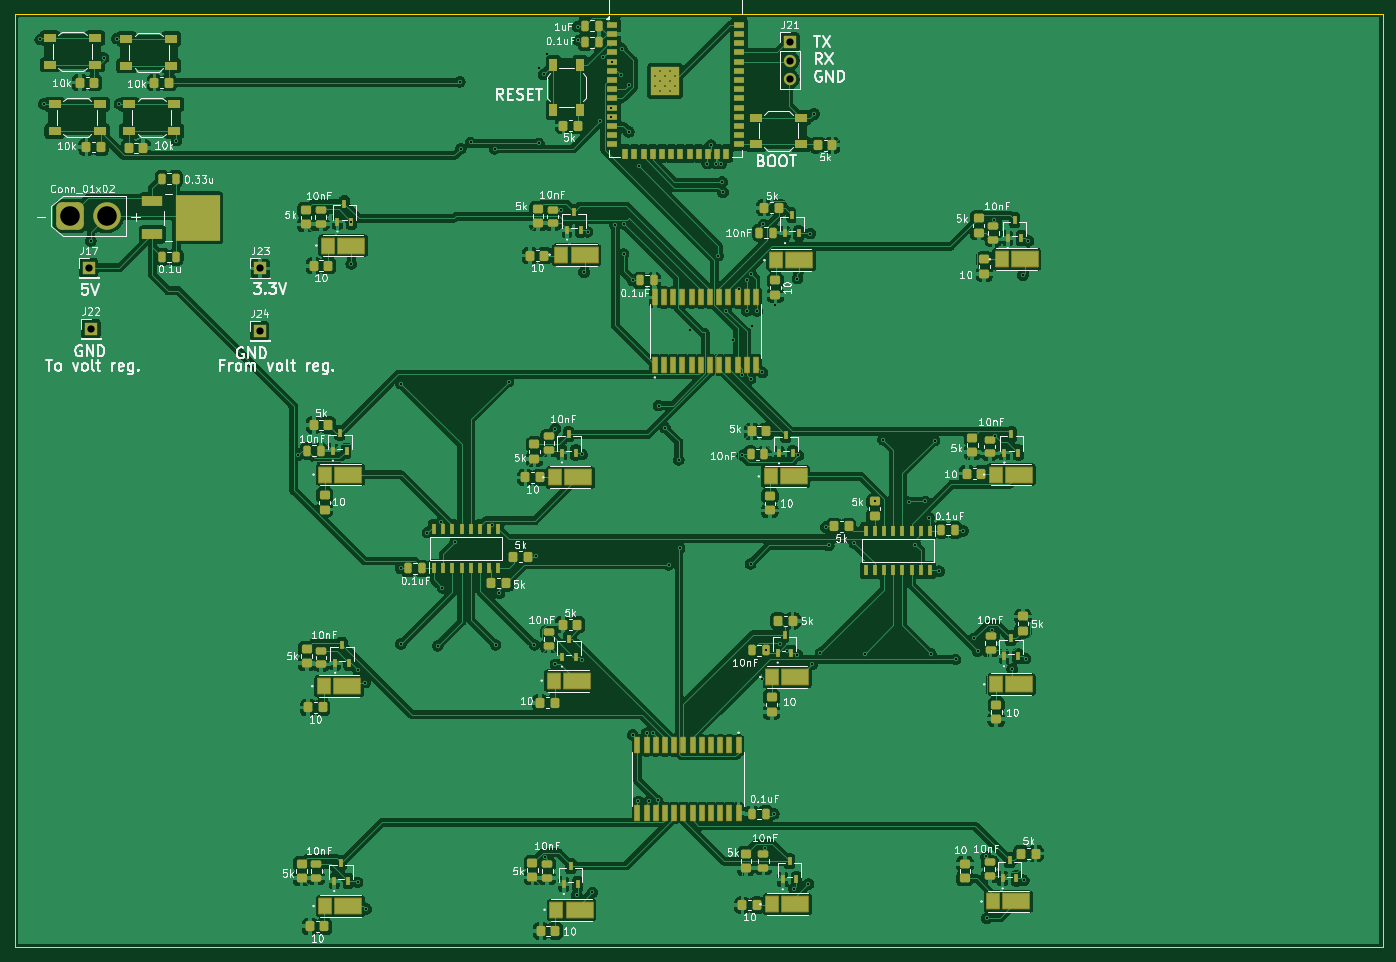
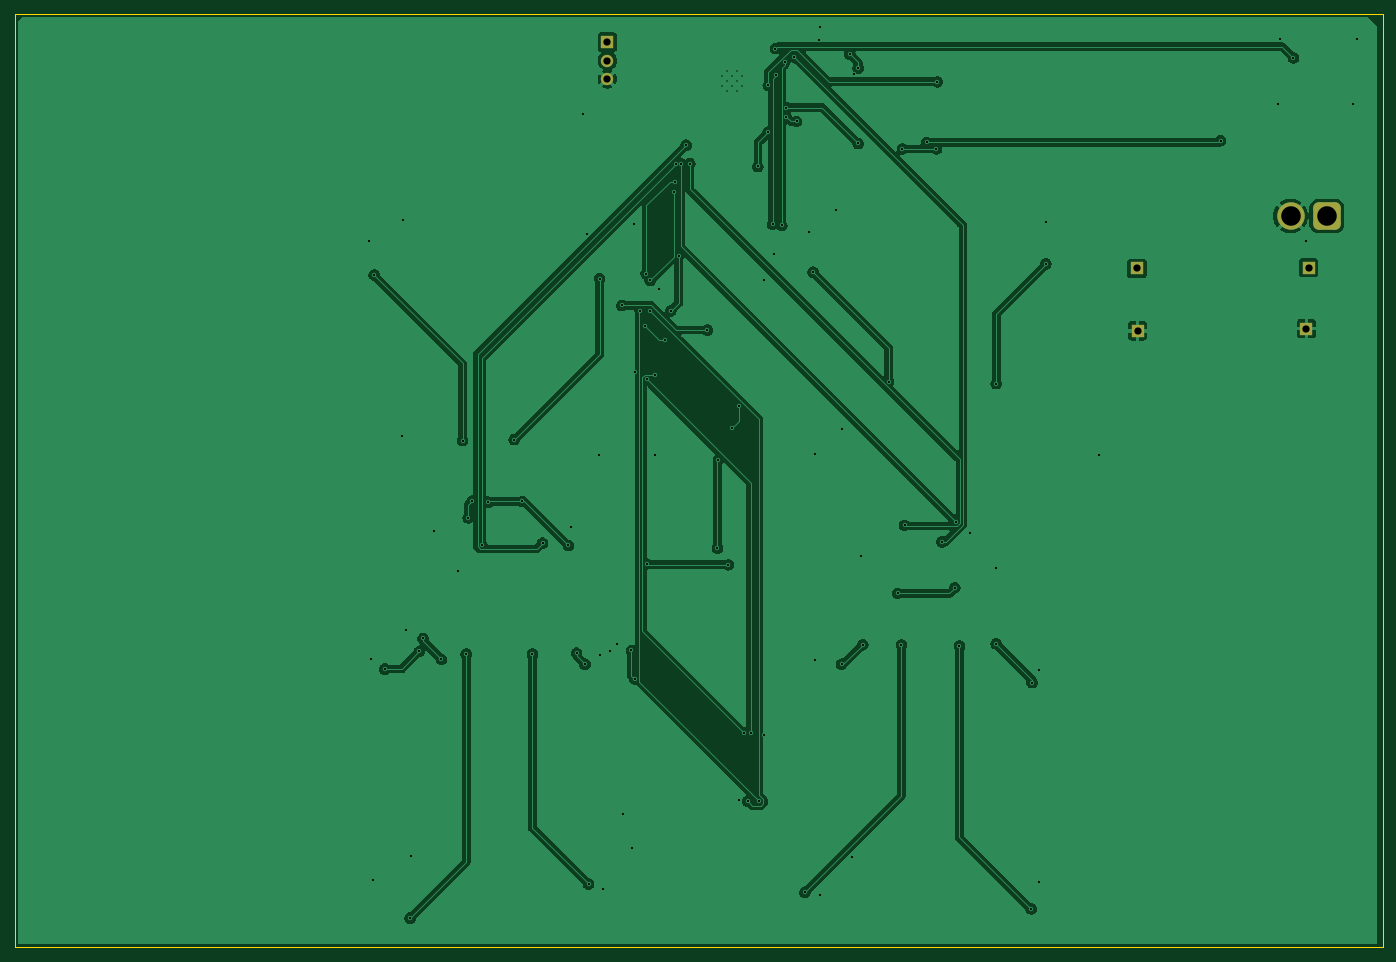
Circuit board: 11 layer files. Board 188.8 x 128.9 mm.
- bottom_copper: 4x4rev2-B_Cu.gbr (114273 bytes)
- bottom_mask: 4x4rev2-B_Mask.gbr (1528 bytes)
- paste: 4x4rev2-B_Paste.gbr (450 bytes)
- bottom_silk: 4x4rev2-B_Silkscreen.gbr (451 bytes)
- outline: 4x4rev2-Edge_Cuts.gbr (680 bytes)
- top_copper: 4x4rev2-F_Cu.gbr (445564 bytes)
- top_mask: 4x4rev2-F_Mask.gbr (14813 bytes)
- paste: 4x4rev2-F_Paste.gbr (13987 bytes)
- top_silk: 4x4rev2-F_Silkscreen.gbr (144428 bytes)
- drill: 4x4rev2-NPTH.drl (269 bytes)
- drill: 4x4rev2-PTH.drl (3086 bytes)

=== bottom_copper: 4x4rev2-B_Cu.gbr (114273 bytes, source omitted) ===
=== bottom_mask: 4x4rev2-B_Mask.gbr (1528 bytes, source withheld) ===
=== paste: 4x4rev2-B_Paste.gbr ===
%TF.GenerationSoftware,KiCad,Pcbnew,9.0.3*%
%TF.CreationDate,2026-07-20T00:37:51-04:00*%
%TF.ProjectId,4x4rev2,34783472-6576-4322-9e6b-696361645f70,rev?*%
%TF.SameCoordinates,Original*%
%TF.FileFunction,Paste,Bot*%
%TF.FilePolarity,Positive*%
%FSLAX46Y46*%
G04 Gerber Fmt 4.6, Leading zero omitted, Abs format (unit mm)*
G04 Created by KiCad (PCBNEW 9.0.3) date 2026-07-20 00:37:51*
%MOMM*%
%LPD*%
G01*
G04 APERTURE LIST*
G04 APERTURE END LIST*
M02*

=== bottom_silk: 4x4rev2-B_Silkscreen.gbr ===
%TF.GenerationSoftware,KiCad,Pcbnew,9.0.3*%
%TF.CreationDate,2026-07-20T00:37:51-04:00*%
%TF.ProjectId,4x4rev2,34783472-6576-4322-9e6b-696361645f70,rev?*%
%TF.SameCoordinates,Original*%
%TF.FileFunction,Legend,Bot*%
%TF.FilePolarity,Positive*%
%FSLAX46Y46*%
G04 Gerber Fmt 4.6, Leading zero omitted, Abs format (unit mm)*
G04 Created by KiCad (PCBNEW 9.0.3) date 2026-07-20 00:37:51*
%MOMM*%
%LPD*%
G01*
G04 APERTURE LIST*
G04 APERTURE END LIST*
M02*

=== outline: 4x4rev2-Edge_Cuts.gbr ===
%TF.GenerationSoftware,KiCad,Pcbnew,9.0.3*%
%TF.CreationDate,2026-07-20T00:37:51-04:00*%
%TF.ProjectId,4x4rev2,34783472-6576-4322-9e6b-696361645f70,rev?*%
%TF.SameCoordinates,Original*%
%TF.FileFunction,Profile,NP*%
%FSLAX46Y46*%
G04 Gerber Fmt 4.6, Leading zero omitted, Abs format (unit mm)*
G04 Created by KiCad (PCBNEW 9.0.3) date 2026-07-20 00:37:51*
%MOMM*%
%LPD*%
G01*
G04 APERTURE LIST*
%TA.AperFunction,Profile*%
%ADD10C,0.050000*%
%TD*%
G04 APERTURE END LIST*
D10*
X23876000Y-143637000D02*
X212725000Y-143637000D01*
X212725000Y-14732000D02*
X23876000Y-14732000D01*
X23876000Y-14732000D02*
X23876000Y-143637000D01*
X212725000Y-143637000D02*
X212725000Y-14732000D01*
M02*

=== top_copper: 4x4rev2-F_Cu.gbr (445564 bytes, source omitted) ===
=== top_mask: 4x4rev2-F_Mask.gbr (14813 bytes, source omitted) ===
=== paste: 4x4rev2-F_Paste.gbr (13987 bytes, source omitted) ===
=== top_silk: 4x4rev2-F_Silkscreen.gbr (144428 bytes, source omitted) ===
=== drill: 4x4rev2-NPTH.drl ===
M48
; DRILL file {KiCad 9.0.3} date 2026-07-20T00:37:58-0400
; FORMAT={-:-/ absolute / metric / decimal}
; #@! TF.CreationDate,2026-07-20T00:37:58-04:00
; #@! TF.GenerationSoftware,Kicad,Pcbnew,9.0.3
; #@! TF.FileFunction,NonPlated,1,2,NPTH
FMAT,2
METRIC
%
G90
G05
M30

=== drill: 4x4rev2-PTH.drl ===
M48
; DRILL file {KiCad 9.0.3} date 2026-07-20T00:37:58-0400
; FORMAT={-:-/ absolute / metric / decimal}
; #@! TF.CreationDate,2026-07-20T00:37:58-04:00
; #@! TF.GenerationSoftware,Kicad,Pcbnew,9.0.3
; #@! TF.FileFunction,Plated,1,2,PTH
FMAT,2
METRIC
; #@! TA.AperFunction,Plated,PTH,ComponentDrill
T1C0.200
; #@! TA.AperFunction,Plated,PTH,ViaDrill
T2C0.300
; #@! TA.AperFunction,Plated,PTH,ComponentDrill
T3C1.000
; #@! TA.AperFunction,Plated,PTH,ComponentDrill
T4C2.700
%
G90
G05
T1
X112.262Y-23.3
X112.262Y-24.7
X112.962Y-22.6
X112.962Y-24.0
X112.962Y-25.4
X113.662Y-23.3
X113.662Y-24.7
X114.362Y-22.6
X114.362Y-24.0
X114.362Y-25.4
X115.062Y-23.3
X115.062Y-24.7
T2
X27.432Y-18.288
X27.94Y-27.178
X34.417Y-46.101
X36.177Y-20.828
X37.973Y-18.161
X38.354Y-27.178
X46.228Y-32.258
X62.992Y-75.692
X70.353Y-43.434
X70.358Y-49.276
X71.247Y-105.283
X71.247Y-134.62
X72.263Y-107.061
X72.39Y-138.303
X77.216Y-65.786
X77.216Y-91.313
X77.216Y-101.727
X80.864Y-86.36
X82.296Y-101.994
X82.804Y-84.836
X82.931Y-93.98
X84.709Y-87.63
X85.344Y-24.13
X85.471Y-33.401
X86.828Y-32.512
X89.853Y-85.344
X90.17Y-33.401
X90.297Y-101.854
X90.805Y-94.742
X92.075Y-65.532
X95.631Y-101.854
X95.9Y-89.6
X96.266Y-22.225
X96.266Y-32.639
X96.901Y-23.114
X97.155Y-131.191
X97.409Y-20.32
X98.552Y-72.009
X98.552Y-104.521
X99.314Y-41.783
X101.473Y-136.398
X101.6Y-16.51
X101.727Y-18.415
X102.235Y-75.565
X102.235Y-103.886
X102.489Y-50.419
X102.997Y-44.831
X103.632Y-136.017
X104.761Y-29.591
X105.156Y-20.701
X106.207Y-27.686
X106.207Y-28.98
X106.412Y-21.36
X106.807Y-43.942
X107.607Y-23.222
X107.696Y-19.558
X107.95Y-47.879
X108.077Y-43.815
X108.677Y-24.638
X108.677Y-31.051
X109.22Y-51.562
X109.22Y-114.3
X109.982Y-123.444
X110.109Y-35.814
X111.125Y-114.046
X111.506Y-123.444
X112.014Y-114.046
X112.649Y-123.317
X112.776Y-68.834
X113.665Y-71.882
X114.173Y-90.805
X115.57Y-76.327
X115.697Y-88.519
X117.1Y-58.4
X119.507Y-35.433
X120.015Y-32.893
X120.777Y-35.433
X121.031Y-48.133
X121.412Y-35.433
X121.539Y-37.973
X121.666Y-39.37
X122.151Y-55.776
X123.0Y-59.8
X123.825Y-52.705
X124.303Y-64.673
X124.333Y-75.692
X124.968Y-51.562
X124.968Y-55.753
X125.476Y-65.151
X125.476Y-90.678
X125.539Y-50.609
X125.7Y-57.9
X126.365Y-55.753
X127.117Y-106.553
X127.127Y-64.262
X127.254Y-43.815
X127.508Y-129.921
X127.569Y-102.616
X128.7Y-125.2
X128.9Y-55.0
X129.54Y-101.727
X130.556Y-102.743
X131.445Y-135.509
X131.953Y-51.308
X131.953Y-103.251
X132.08Y-75.692
X133.477Y-134.874
X133.731Y-45.085
X133.985Y-104.521
X134.239Y-28.575
X135.128Y-102.997
X135.9Y-85.6
X136.271Y-88.138
X139.827Y-87.806
X141.224Y-103.124
X142.621Y-82.074
X143.764Y-73.533
X147.32Y-82.169
X148.209Y-88.011
X149.606Y-82.042
X150.114Y-84.328
X150.368Y-103.124
X150.876Y-73.66
X151.511Y-91.694
X153.797Y-103.86
X154.813Y-86.106
X156.337Y-100.965
X156.845Y-102.743
X157.988Y-131.064
X158.115Y-139.573
X158.75Y-99.822
X159.131Y-43.18
X159.258Y-72.99
X161.596Y-105.205
X163.068Y-50.8
X163.195Y-134.366
X163.449Y-103.759
X163.83Y-46.101
T3
X34.1Y-49.8
X34.4Y-58.2
X57.7Y-58.5
X57.8Y-49.9
X130.9Y-18.66
X130.9Y-21.2
X130.9Y-23.74
T4
X31.576Y-42.672
X36.576Y-42.672
M30
